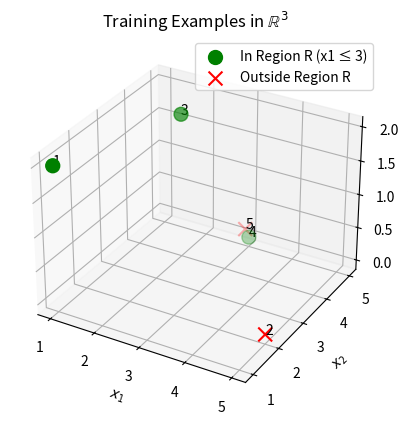

Reproduce this figure in Python.
import matplotlib.pyplot as plt
from mpl_toolkits.mplot3d import Axes3D
import numpy as np

# Data points (x(i), label)
points = np.array([
    [1, 1, 2],  # x^(1)
    [5, 2, 0],  # x^(2)
    [2, 4, 2],  # x^(3)
    [3, 5, 0],  # x^(4)
    [4, 3, 1]   # x^(5)
])

labels = [1, 1, 1, 0, 0]

# Region R: x1 <= 3
in_region = points[:, 0] <= 3

# 3D Plot
fig = plt.figure()
ax = fig.add_subplot(111, projection='3d')

# Plot points in region R (highlighted)
ax.scatter(points[in_region, 0], points[in_region, 1], points[in_region, 2],
           color='green', label='In Region R (x1 ≤ 3)', s=100)

# Plot points outside region R
ax.scatter(points[~in_region, 0], points[~in_region, 1], points[~in_region, 2],
           color='red', label='Outside Region R', s=100, marker='x')

# Annotate each point with its index
for i, (x, y, z) in enumerate(points):
    ax.text(x, y, z, f'{i+1}', fontsize=10, color='black')

ax.set_xlabel('$x_1$')
ax.set_ylabel('$x_2$')
ax.set_zlabel('$x_3$')
ax.set_title('Training Examples in $\\mathbb{R}^3$')
ax.legend()
plt.show()
